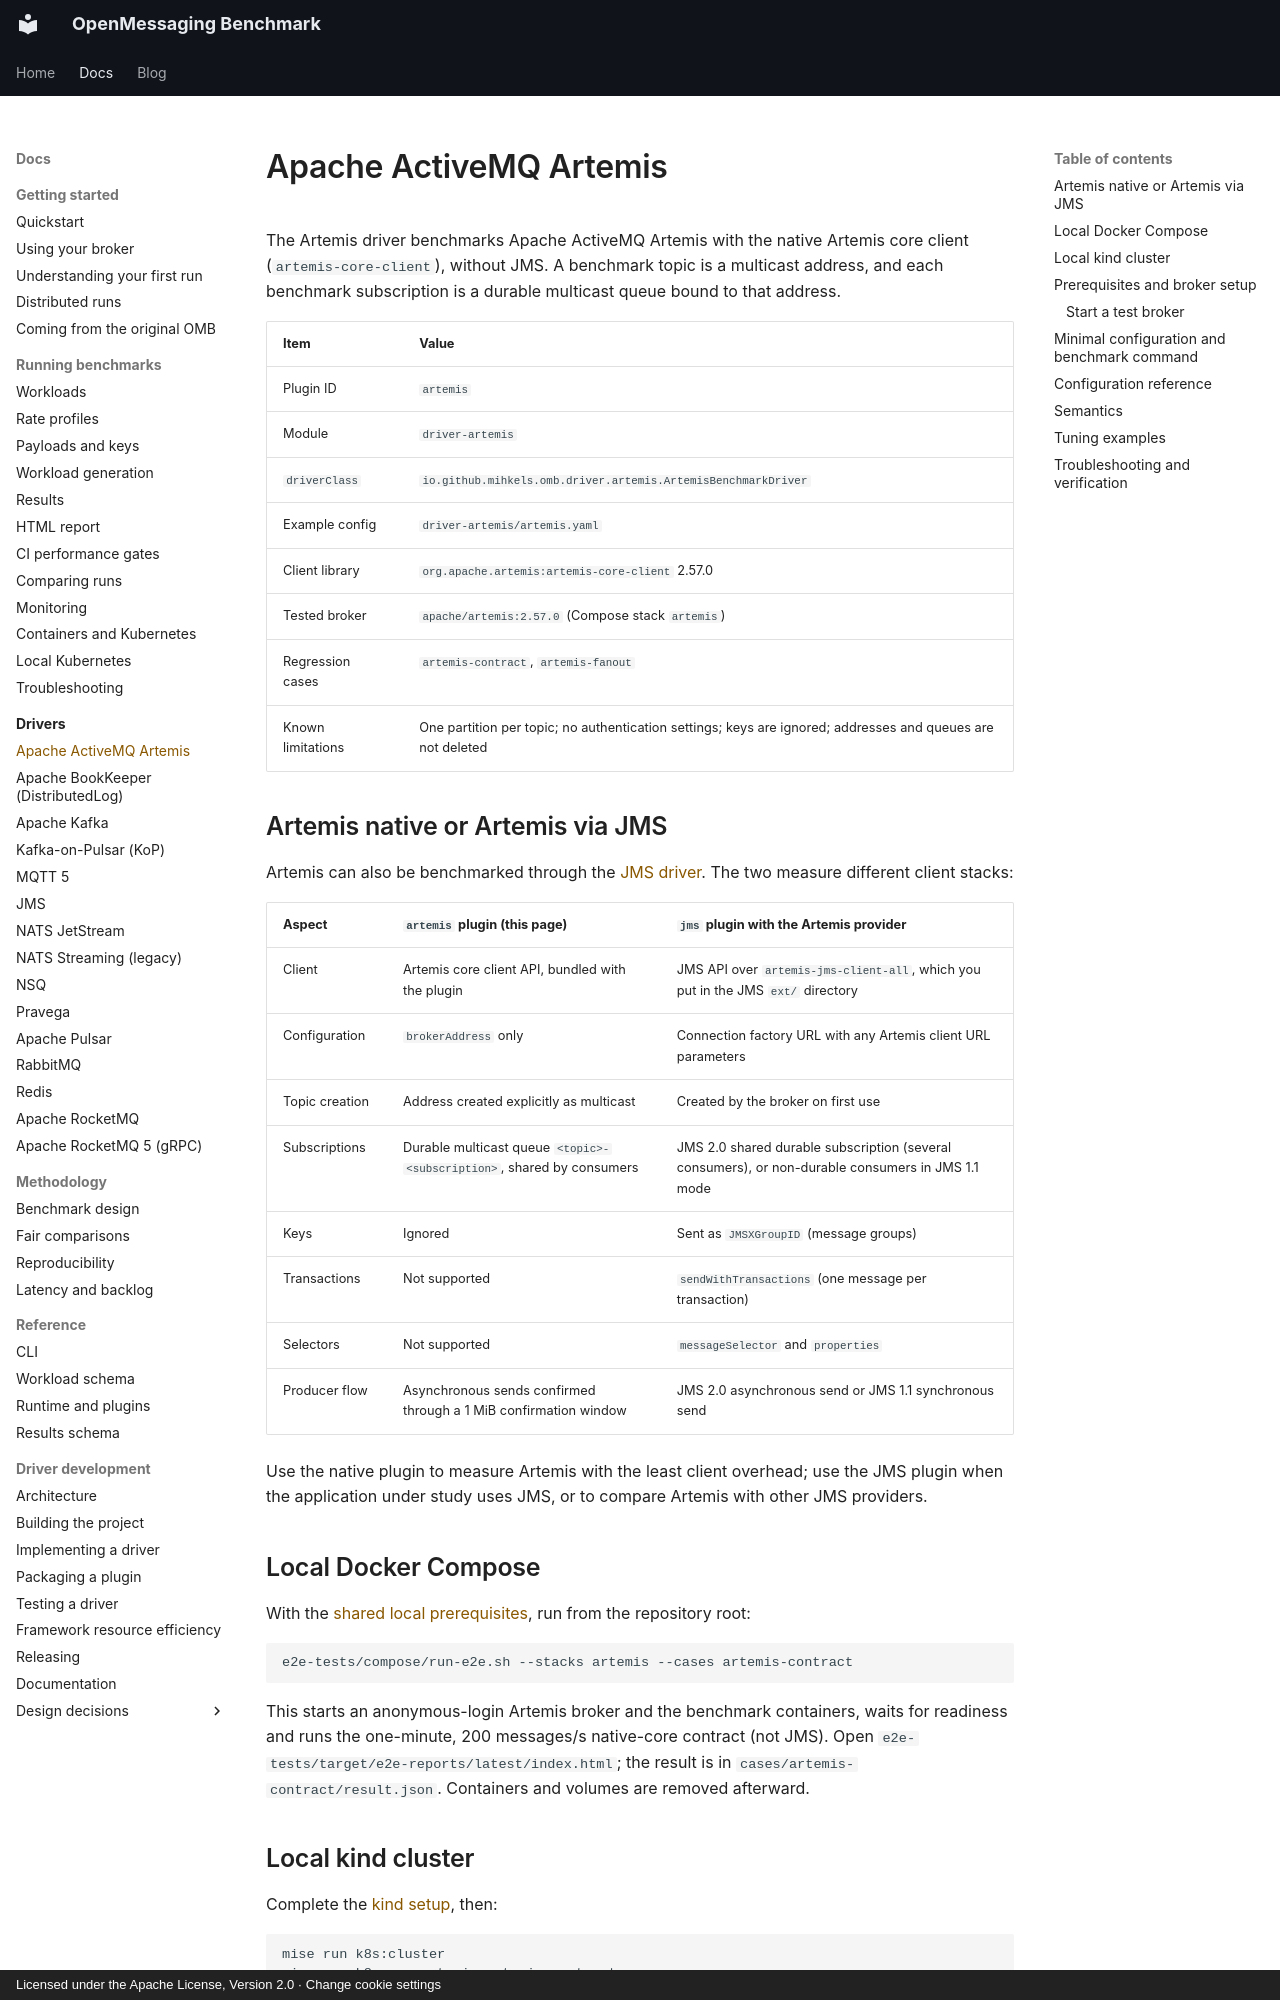

repository: mihkels/open-messaging-benchmark · page: drivers/artemis/index.html · generator: mkdocs · copyright: Licensed under the Apache License, Version 2.0 · Change cookie settings

<!--
Licensed under the Apache License, Version 2.0 (the "License");
you may not use this file except in compliance with the License.
You may obtain a copy of the License at

http://www.apache.org/licenses/LICENSE-2.0

Unless required by applicable law or agreed to in writing, software
distributed under the License is distributed on an "AS IS" BASIS,
WITHOUT WARRANTIES OR CONDITIONS OF ANY KIND, either express or implied.
See the License for the specific language governing permissions and
limitations under the License.
-->

# Apache ActiveMQ Artemis

The Artemis driver benchmarks Apache ActiveMQ Artemis with the native Artemis core client
(`artemis-core-client`), without JMS. A benchmark topic is a multicast address, and each benchmark
subscription is a durable multicast queue bound to that address.

|       Item        |                                                    Value                                                    |
|-------------------|-------------------------------------------------------------------------------------------------------------|
| Plugin ID         | `artemis`                                                                                                   |
| Module            | `driver-artemis`                                                                                            |
| `driverClass`     | `io.github.mihkels.omb.driver.artemis.ArtemisBenchmarkDriver`                                               |
| Example config    | `driver-artemis/artemis.yaml`                                                                               |
| Client library    | `org.apache.artemis:artemis-core-client` 2.57.0                                                             |
| Tested broker     | `apache/artemis:2.57.0` (Compose stack `artemis`)                                                           |
| Regression cases  | `artemis-contract`, `artemis-fanout`                                                                        |
| Known limitations | One partition per topic; no authentication settings; keys are ignored; addresses and queues are not deleted |

## Artemis native or Artemis via JMS

Artemis can also be benchmarked through the [JMS driver](jms.md#apache-activemq-artemis). The two
measure different client stacks:

|     Aspect     |                     `artemis` plugin (this page)                      |                              `jms` plugin with the Artemis provider                               |
|----------------|-----------------------------------------------------------------------|---------------------------------------------------------------------------------------------------|
| Client         | Artemis core client API, bundled with the plugin                      | JMS API over `artemis-jms-client-all`, which you put in the JMS `ext/` directory                  |
| Configuration  | `brokerAddress` only                                                  | Connection factory URL with any Artemis client URL parameters                                     |
| Topic creation | Address created explicitly as multicast                               | Created by the broker on first use                                                                |
| Subscriptions  | Durable multicast queue `<topic>-<subscription>`, shared by consumers | JMS 2.0 shared durable subscription (several consumers), or non-durable consumers in JMS 1.1 mode |
| Keys           | Ignored                                                               | Sent as `JMSXGroupID` (message groups)                                                            |
| Transactions   | Not supported                                                         | `sendWithTransactions` (one message per transaction)                                              |
| Selectors      | Not supported                                                         | `messageSelector` and `properties`                                                                |
| Producer flow  | Asynchronous sends confirmed through a 1 MiB confirmation window      | JMS 2.0 asynchronous send or JMS 1.1 synchronous send                                             |

Use the native plugin to measure Artemis with the least client overhead; use the JMS plugin when the
application under study uses JMS, or to compare Artemis with other JMS providers.
